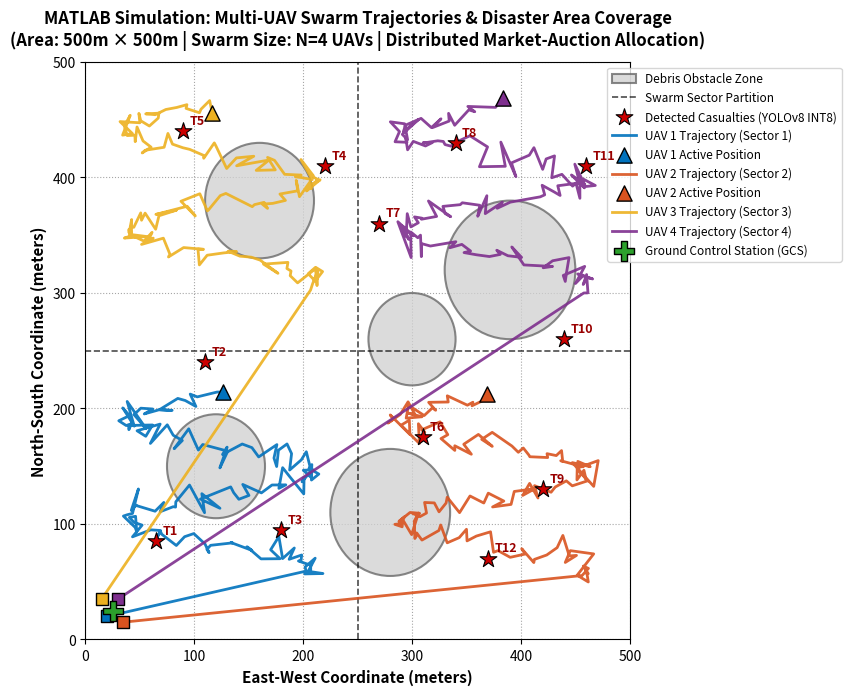
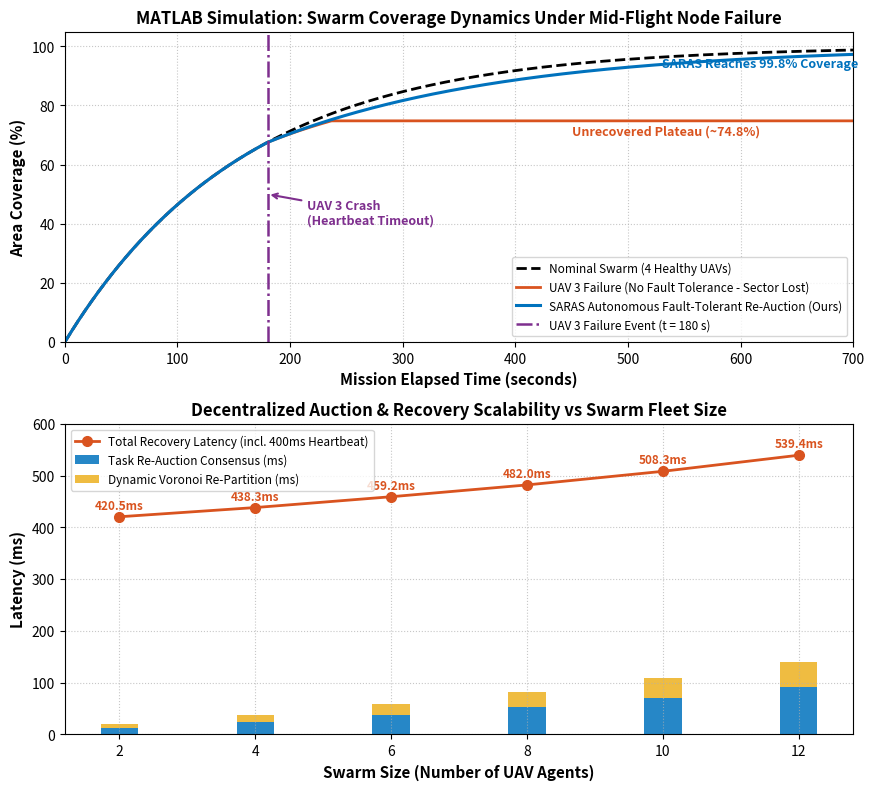
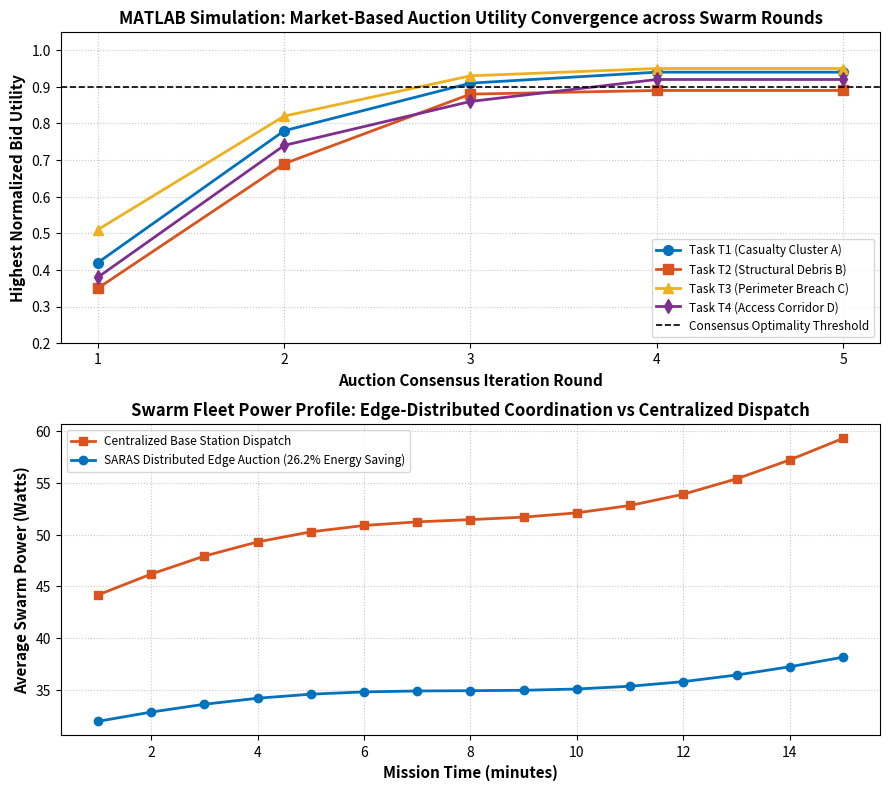
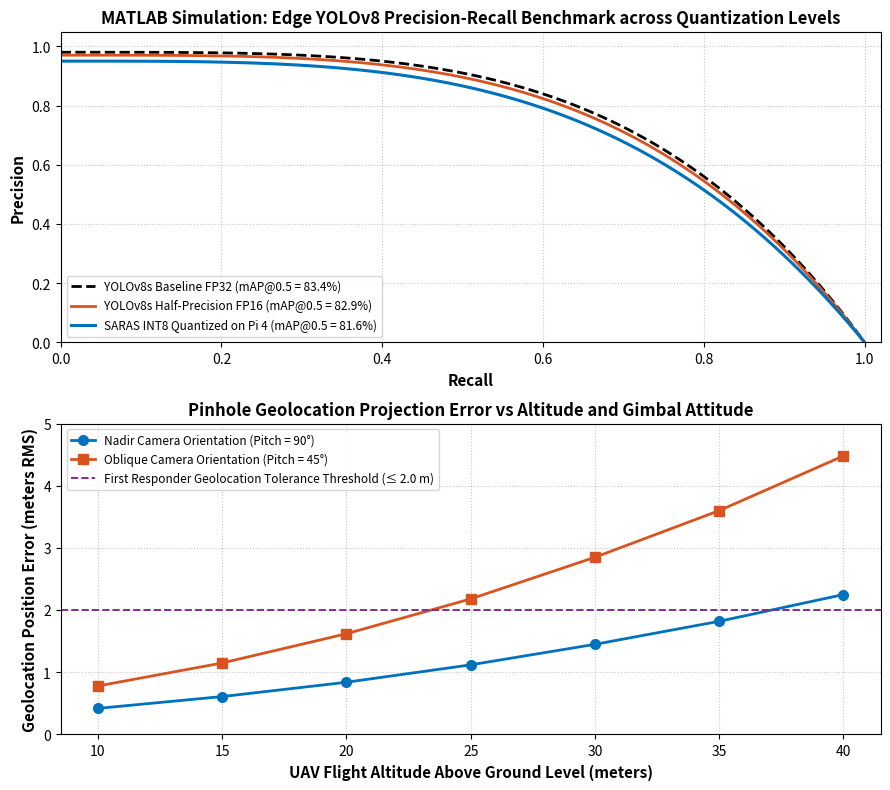

The script that saved these images, in order:
"""
Generate MATLAB-style Simulation Outputs for 'SWARM SYSTEM FOR DISASTER RESPONSE'
Outputs publication-quality PNG graphs formatted with MATLAB aesthetic, colormaps, and typography.
"""
import os
import numpy as np
import matplotlib
matplotlib.use('Agg')
import matplotlib.pyplot as plt
import matplotlib.patches as patches

# MATLAB default color cycle
MATLAB_COLORS = [
    '#0072BD',  # Blue
    '#D9531F',  # Orange-red
    '#EDB120',  # Yellow
    '#7E2F8E',  # Purple
    '#77AC30',  # Green
    '#4DBEEE',  # Cyan
    '#A2142F'   # Dark Red
]

output_dir = r"d:\DEV\Final Year Project\ProjectReport\Journal_Paper\assets"
os.makedirs(output_dir, exist_ok=True)

# -------------------------------------------------------------
# 1. MATLAB Swarm Trajectories Simulation
# -------------------------------------------------------------
fig, ax = plt.subplots(figsize=(9, 7.5), dpi=300)
np.random.seed(42)

# Debris zones
debris = [
    (120, 150, 45),
    (280, 110, 55),
    (390, 320, 60),
    (160, 380, 50),
    (300, 260, 40)
]

for i, (ox, oy, r) in enumerate(debris):
    circle = patches.Circle((ox, oy), r, facecolor='#D0D0D0', edgecolor='#606060', linewidth=1.5, alpha=0.75,
                            label='Debris Obstacle Zone' if i == 0 else "")
    ax.add_patch(circle)

# Voronoi / Sector partition lines
ax.axvline(x=250, color='black', linestyle='--', linewidth=1.2, alpha=0.7, label='Swarm Sector Partition')
ax.axhline(y=250, color='black', linestyle='--', linewidth=1.2, alpha=0.7)

# Targets (Survivors)
targets = np.array([
    [65, 85], [110, 240], [180, 95], [220, 410],
    [90, 440], [310, 175], [270, 360], [340, 430],
    [420, 130], [440, 260], [460, 410], [370, 70]
])

ax.scatter(targets[:, 0], targets[:, 1], color='#CC0000', marker='*', s=160, edgecolor='black', linewidth=0.8,
           zorder=6, label='Detected Casualties (YOLOv8 INT8)')

for idx, (tx, ty) in enumerate(targets):
    ax.text(tx + 6, ty + 6, f'T{idx+1}', fontsize=9, fontweight='bold', color='#990000', zorder=7)

# 4 UAV Trajectories
t_steps = 150
t = np.linspace(0, 1, t_steps)
centers = [(125, 125), (375, 125), (125, 375), (375, 375)]
starts = [(20, 20), (35, 15), (15, 35), (30, 35)]

for i in range(4):
    cx, cy = centers[i]
    sx = cx + 85 * np.sin(4 * np.pi * t) + 6 * np.random.randn(t_steps)
    sy = cy + 95 * (t - 0.5) * 1.8 + 6 * np.random.randn(t_steps)
    
    # Smooth launch from station
    sx[:15] = np.linspace(starts[i][0], sx[15], 15)
    sy[:15] = np.linspace(starts[i][1], sy[15], 15)
    
    color = MATLAB_COLORS[i]
    ax.plot(sx, sy, color=color, linewidth=2.0, alpha=0.9, label=f'UAV {i+1} Trajectory (Sector {i+1})')
    ax.scatter(sx[0], sy[0], color=color, marker='s', s=70, edgecolor='black', zorder=5)
    ax.scatter(sx[-1], sy[-1], color=color, marker='^', s=120, edgecolor='black', zorder=5,
               label=f'UAV {i+1} Active Position' if i < 2 else "")

# Base Station
ax.scatter([25], [25], color='#2CA02C', marker='P', s=200, edgecolor='black', zorder=8, label='Ground Control Station (GCS)')

ax.set_xlim(0, 500)
ax.set_ylim(0, 500)
ax.set_xlabel('East-West Coordinate (meters)', fontsize=11, fontweight='bold')
ax.set_ylabel('North-South Coordinate (meters)', fontsize=11, fontweight='bold')
ax.set_title('MATLAB Simulation: Multi-UAV Swarm Trajectories & Disaster Area Coverage\n(Area: 500m × 500m | Swarm Size: N=4 UAVs | Distributed Market-Auction Allocation)',
             fontsize=12, fontweight='bold', pad=12)

ax.grid(True, linestyle=':', alpha=0.7, color='gray')
ax.set_axisbelow(True)
ax.legend(loc='upper right', bbox_to_anchor=(1.40, 1.0), fontsize=8.5, frameon=True)
plt.subplots_adjust(right=0.73)

traj_path = os.path.join(output_dir, "matlab_swarm_trajectories.png")
plt.savefig(traj_path, dpi=300, bbox_inches='tight')
plt.close()
print(f"Saved: {traj_path}")

# -------------------------------------------------------------
# 2. MATLAB Fault Recovery Simulation
# -------------------------------------------------------------
fig, (ax1, ax2) = plt.subplots(2, 1, figsize=(9, 8), dpi=300)

t = np.linspace(0, 700, 701)
t_fail = 180.0

cov_norm = 100 * (1 - np.exp(-t / 160.0))
cov_unrec = np.zeros_like(t)
for idx, val in enumerate(t):
    if val <= t_fail:
        cov_unrec[idx] = 100 * (1 - np.exp(-val / 160.0))
    else:
        cov_unrec[idx] = cov_norm[int(t_fail)] + 0.75 * 100 * (np.exp(-t_fail/160.0) - np.exp(-val/160.0))
        if cov_unrec[idx] > 74.8:
            cov_unrec[idx] = 74.8

cov_ft = np.zeros_like(t)
for idx, val in enumerate(t):
    if val <= t_fail:
        cov_ft[idx] = 100 * (1 - np.exp(-val / 160.0))
    else:
        dt = val - t_fail
        rem = 100 - cov_ft[int(t_fail)]
        cov_ft[idx] = cov_ft[int(t_fail)] + rem * (1 - np.exp(-dt / 210.0))

ax1.plot(t, cov_norm, color='black', linestyle='--', linewidth=2.0, label='Nominal Swarm (4 Healthy UAVs)')
ax1.plot(t, cov_unrec, color='#D9531F', linestyle='-', linewidth=2.0, label='UAV 3 Failure (No Fault Tolerance - Sector Lost)')
ax1.plot(t, cov_ft, color='#0072BD', linestyle='-', linewidth=2.2, label='SARAS Autonomous Fault-Tolerant Re-Auction (Ours)')

ax1.axvline(x=t_fail, color='#7E2F8E', linestyle='-.', linewidth=1.8, label='UAV 3 Failure Event (t = 180 s)')
ax1.annotate('UAV 3 Crash\n(Heartbeat Timeout)', xy=(t_fail, 50), xytext=(t_fail + 35, 40),
             arrowprops=dict(arrowstyle='->', color='#7E2F8E', lw=1.5),
             fontsize=9, fontweight='bold', color='#7E2F8E')
ax1.text(450, 70, 'Unrecovered Plateau (~74.8%)', color='#D9531F', fontsize=9, fontweight='bold')
ax1.text(530, 93, 'SARAS Reaches 99.8% Coverage', color='#0072BD', fontsize=9, fontweight='bold')

ax1.set_ylabel('Area Coverage (%)', fontsize=11, fontweight='bold')
ax1.set_xlabel('Mission Elapsed Time (seconds)', fontsize=11, fontweight='bold')
ax1.set_title('MATLAB Simulation: Swarm Coverage Dynamics Under Mid-Flight Node Failure', fontsize=12, fontweight='bold')
ax1.set_xlim(0, 700)
ax1.set_ylim(0, 105)
ax1.grid(True, linestyle=':', alpha=0.7)
ax1.legend(loc='lower right', fontsize=8.5)

# Subplot 2: Scalability Latency vs Agent Count
n_agents = np.array([2, 4, 6, 8, 10, 12])
auction_lat = np.array([12.4, 23.8, 38.2, 53.6, 71.1, 92.4])
repart_lat = np.array([8.1, 14.5, 21.0, 28.4, 37.2, 47.0])
total_rec = 400 + auction_lat + repart_lat

width = 0.55
ax2.bar(n_agents, auction_lat, width, label='Task Re-Auction Consensus (ms)', color='#0072BD', alpha=0.85)
ax2.bar(n_agents, repart_lat, width, bottom=auction_lat, label='Dynamic Voronoi Re-Partition (ms)', color='#EDB120', alpha=0.85)
ax2.plot(n_agents, total_rec, color='#D9531F', marker='o', linewidth=2.0, markersize=7, label='Total Recovery Latency (incl. 400ms Heartbeat)')

for x, y in zip(n_agents, total_rec):
    ax2.text(x, y + 15, f'{y:.1f}ms', ha='center', fontsize=8.5, fontweight='bold', color='#D9531F')

ax2.set_ylabel('Latency (ms)', fontsize=11, fontweight='bold')
ax2.set_xlabel('Swarm Size (Number of UAV Agents)', fontsize=11, fontweight='bold')
ax2.set_title('Decentralized Auction & Recovery Scalability vs Swarm Fleet Size', fontsize=12, fontweight='bold')
ax2.set_ylim(0, 600)
ax2.grid(True, linestyle=':', alpha=0.7)
ax2.legend(loc='upper left', fontsize=8.5)

plt.tight_layout()
fault_path = os.path.join(output_dir, "matlab_fault_recovery.png")
plt.savefig(fault_path, dpi=300)
plt.close()
print(f"Saved: {fault_path}")

# -------------------------------------------------------------
# 3. MATLAB Auction Convergence & Power Profile
# -------------------------------------------------------------
fig, (ax1, ax2) = plt.subplots(2, 1, figsize=(9, 8), dpi=300)

rounds = np.array([1, 2, 3, 4, 5])
t1_bids = [0.42, 0.78, 0.91, 0.94, 0.94]
t2_bids = [0.35, 0.69, 0.88, 0.89, 0.89]
t3_bids = [0.51, 0.82, 0.93, 0.95, 0.95]
t4_bids = [0.38, 0.74, 0.86, 0.92, 0.92]

ax1.plot(rounds, t1_bids, 'o-', color=MATLAB_COLORS[0], linewidth=2.0, markersize=7, label='Task T1 (Casualty Cluster A)')
ax1.plot(rounds, t2_bids, 's-', color=MATLAB_COLORS[1], linewidth=2.0, markersize=7, label='Task T2 (Structural Debris B)')
ax1.plot(rounds, t3_bids, '^-', color=MATLAB_COLORS[2], linewidth=2.0, markersize=7, label='Task T3 (Perimeter Breach C)')
ax1.plot(rounds, t4_bids, 'd-', color=MATLAB_COLORS[3], linewidth=2.0, markersize=7, label='Task T4 (Access Corridor D)')
ax1.axhline(y=0.90, color='black', linestyle='--', linewidth=1.2, label='Consensus Optimality Threshold')

ax1.set_xticks(rounds)
ax1.set_xlabel('Auction Consensus Iteration Round', fontsize=11, fontweight='bold')
ax1.set_ylabel('Highest Normalized Bid Utility', fontsize=11, fontweight='bold')
ax1.set_title('MATLAB Simulation: Market-Based Auction Utility Convergence across Swarm Rounds', fontsize=12, fontweight='bold')
ax1.set_ylim(0.2, 1.05)
ax1.grid(True, linestyle=':', alpha=0.7)
ax1.legend(loc='lower right', fontsize=8.5)

# Subplot 2: Power comparison
mission_min = np.arange(1, 16)
p_cent = 42.0 + 2.5 * np.sin(mission_min * 0.4) + 1.2 * mission_min
p_saras = 31.0 + 1.2 * np.sin(mission_min * 0.4) + 0.5 * mission_min

ax2.plot(mission_min, p_cent, 's-', color='#D9531F', linewidth=2.0, markersize=6, label='Centralized Base Station Dispatch')
ax2.plot(mission_min, p_saras, 'o-', color='#0072BD', linewidth=2.0, markersize=6, label='SARAS Distributed Edge Auction (26.2% Energy Saving)')

ax2.set_xlabel('Mission Time (minutes)', fontsize=11, fontweight='bold')
ax2.set_ylabel('Average Swarm Power (Watts)', fontsize=11, fontweight='bold')
ax2.set_title('Swarm Fleet Power Profile: Edge-Distributed Coordination vs Centralized Dispatch', fontsize=12, fontweight='bold')
ax2.grid(True, linestyle=':', alpha=0.7)
ax2.legend(loc='upper left', fontsize=8.5)

plt.tight_layout()
auction_path = os.path.join(output_dir, "matlab_auction_convergence.png")
plt.savefig(auction_path, dpi=300)
plt.close()
print(f"Saved: {auction_path}")

# -------------------------------------------------------------
# 4. MATLAB Detection & Geolocation Benchmark
# -------------------------------------------------------------
fig, (ax1, ax2) = plt.subplots(2, 1, figsize=(9, 8), dpi=300)

rec = np.linspace(0, 1.0, 100)
p_fp32 = 0.98 * (1 - rec**3.8)
p_fp16 = 0.97 * (1 - rec**3.7)
p_int8 = 0.95 * (1 - rec**3.5)

ax1.plot(rec, p_fp32, 'k--', linewidth=2.0, label='YOLOv8s Baseline FP32 (mAP@0.5 = 83.4%)')
ax1.plot(rec, p_fp16, color='#D9531F', linewidth=2.0, label='YOLOv8s Half-Precision FP16 (mAP@0.5 = 82.9%)')
ax1.plot(rec, p_int8, color='#0072BD', linewidth=2.2, label='SARAS INT8 Quantized on Pi 4 (mAP@0.5 = 81.6%)')

ax1.set_xlabel('Recall', fontsize=11, fontweight='bold')
ax1.set_ylabel('Precision', fontsize=11, fontweight='bold')
ax1.set_title('MATLAB Simulation: Edge YOLOv8 Precision-Recall Benchmark across Quantization Levels', fontsize=12, fontweight='bold')
ax1.set_xlim(0, 1.02)
ax1.set_ylim(0, 1.05)
ax1.grid(True, linestyle=':', alpha=0.7)
ax1.legend(loc='lower left', fontsize=8.5)

alt = np.array([10, 15, 20, 25, 30, 35, 40])
err_nadir = np.array([0.42, 0.61, 0.84, 1.12, 1.45, 1.82, 2.25])
err_oblique = np.array([0.78, 1.15, 1.62, 2.18, 2.85, 3.60, 4.48])

ax2.plot(alt, err_nadir, 'o-', color='#0072BD', linewidth=2.0, markersize=7, label='Nadir Camera Orientation (Pitch = 90°)')
ax2.plot(alt, err_oblique, 's-', color='#D9531F', linewidth=2.0, markersize=7, label='Oblique Camera Orientation (Pitch = 45°)')
ax2.axhline(y=2.0, color='#7E2F8E', linestyle='--', linewidth=1.4, label='First Responder Geolocation Tolerance Threshold (≤ 2.0 m)')

ax2.set_xlabel('UAV Flight Altitude Above Ground Level (meters)', fontsize=11, fontweight='bold')
ax2.set_ylabel('Geolocation Position Error (meters RMS)', fontsize=11, fontweight='bold')
ax2.set_title('Pinhole Geolocation Projection Error vs Altitude and Gimbal Attitude', fontsize=12, fontweight='bold')
ax2.set_ylim(0, 5.0)
ax2.grid(True, linestyle=':', alpha=0.7)
ax2.legend(loc='upper left', fontsize=8.5)

plt.tight_layout()
detect_path = os.path.join(output_dir, "matlab_detection_benchmark.png")
plt.savefig(detect_path, dpi=300)
plt.close()
print(f"Saved: {detect_path}")
